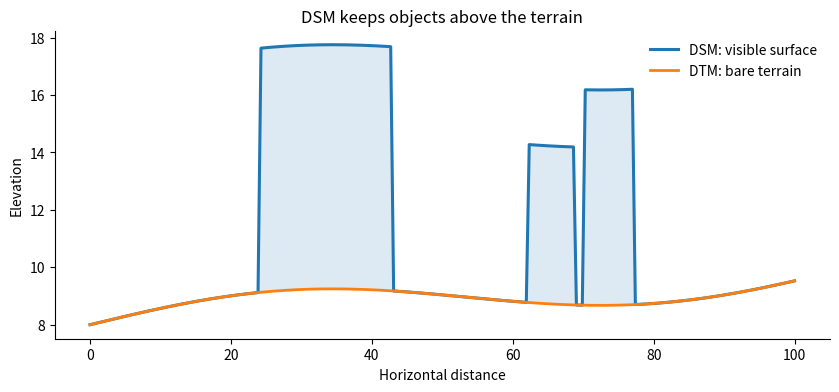
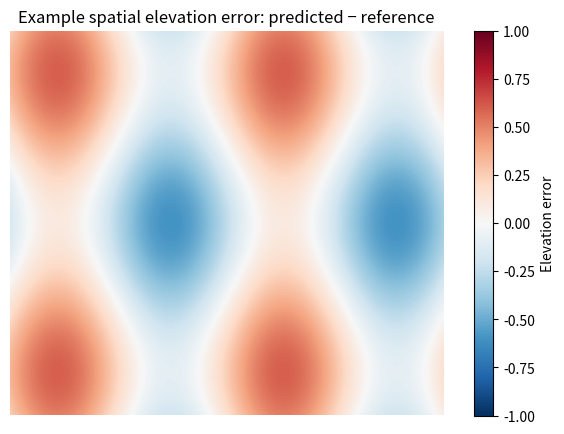
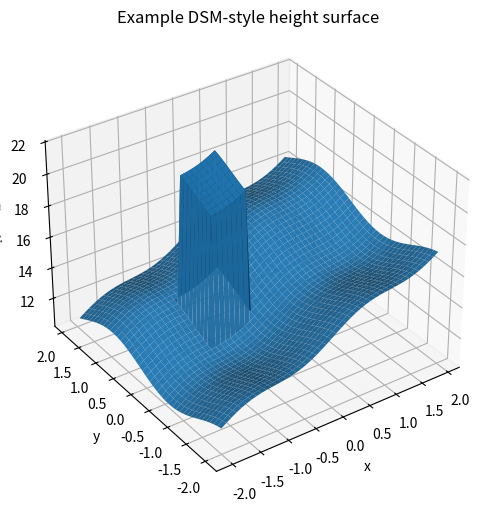

The script that saved these images, in order:
import numpy as np
import matplotlib.pyplot as plt

x = np.linspace(0, 100, 240)
terrain = 8 + 0.018 * x + 0.7 * np.sin(x / 17)

surface = terrain.copy()
surface[(x > 24) & (x < 43)] += 8.5
surface[(x > 62) & (x < 69)] += 5.5
surface[(x > 70) & (x < 77)] += 7.5

fig, ax = plt.subplots(figsize=(10, 4))
ax.plot(x, surface, linewidth=2.2, label="DSM: visible surface")
ax.plot(x, terrain, linewidth=2.0, label="DTM: bare terrain")
ax.fill_between(x, terrain, surface, alpha=0.15)
ax.set_xlabel("Horizontal distance")
ax.set_ylabel("Elevation")
ax.set_title("DSM keeps objects above the terrain")
ax.legend(frameon=False)
ax.spines[["top", "right"]].set_visible(False)
plt.show()


from pathlib import Path
import numpy as np
import pandas as pd
import matplotlib.pyplot as plt

ROOT = Path.cwd()
DATA_DIR = ROOT / "geo" / "dsm_pipeline_data"
OUTPUT_DIR = ROOT / "geo" / "dsm_pipeline_outputs"
OUTPUT_DIR.mkdir(parents=True, exist_ok=True)

print("Data directory:", DATA_DIR)
print("Output directory:", OUTPUT_DIR)


study_area = {
    "name": "Uppsala test area",
    "crs": "EPSG:4326",
    "bbox": [17.61, 59.84, 17.68, 59.88],  # west, south, east, north
}

pd.Series(study_area, name="value").to_frame()


def describe_raster(array, *, crs=None, nodata=None):
    array = np.asarray(array)

    if array.ndim == 2:
        bands, height, width = 1, *array.shape
    elif array.ndim == 3:
        bands, height, width = array.shape
    else:
        raise ValueError("Expected a 2D raster or a band-first 3D raster.")

    finite = np.isfinite(array)

    return pd.Series({
        "bands": bands,
        "height_px": height,
        "width_px": width,
        "crs": crs,
        "nodata": nodata,
        "finite_fraction": float(finite.mean()),
        "min": float(np.nanmin(array)),
        "max": float(np.nanmax(array)),
    })

demo_rgb = np.stack([
    np.linspace(0, 1, 100).reshape(10, 10),
    np.flipud(np.linspace(0, 1, 100).reshape(10, 10)),
    np.full((10, 10), 0.4),
])

describe_raster(demo_rgb, crs="demo")


def percentile_normalize(image, lower=2, upper=98):
    image = np.asarray(image, dtype="float32")
    out = np.empty_like(image)

    for band in range(image.shape[0]):
        values = image[band]
        lo, hi = np.nanpercentile(values, [lower, upper])

        if hi <= lo:
            out[band] = 0
            continue

        clipped = np.clip(values, lo, hi)
        out[band] = (clipped - lo) / (hi - lo)

    return out

demo_normalized = percentile_normalize(demo_rgb)
print("Normalized range:", demo_normalized.min(), "to", demo_normalized.max())


def predict_dsm(model_input, model=None):
    # Future interface for a validated single-image DSM model.
    if model is None:
        raise NotImplementedError(
            "DSM inference is not connected yet. "
            "Select a trained single-image DSM model first."
        )

    raise NotImplementedError


def elevation_metrics(predicted, reference, valid_mask=None):
    predicted = np.asarray(predicted, dtype="float64")
    reference = np.asarray(reference, dtype="float64")

    if predicted.shape != reference.shape:
        raise ValueError("Predicted and reference rasters must have the same shape.")

    valid = np.isfinite(predicted) & np.isfinite(reference)

    if valid_mask is not None:
        valid &= np.asarray(valid_mask, dtype=bool)

    if not valid.any():
        raise ValueError("No valid pixels are available for comparison.")

    error = predicted[valid] - reference[valid]

    return pd.Series({
        "n_pixels": int(valid.sum()),
        "MAE_m": np.mean(np.abs(error)),
        "RMSE_m": np.sqrt(np.mean(error**2)),
        "Bias_m": np.mean(error),
    })

reference_demo = np.array([[10.0, 11.0], [12.0, 13.0]])
prediction_demo = np.array([[10.4, 10.7], [12.6, 12.8]])

elevation_metrics(prediction_demo, reference_demo)


yy, xx = np.mgrid[-2:2:160j, -2:2:180j]

reference_surface = (
    14
    + 1.5 * xx
    + 0.7 * np.sin(2 * yy)
    + 8 * ((np.abs(xx + 0.6) < 0.35) & (np.abs(yy - 0.2) < 0.45))
)

predicted_surface = (
    reference_surface
    + 0.35 * np.sin(3 * xx)
    - 0.25 * np.cos(2 * yy)
)

error_surface = predicted_surface - reference_surface

fig, ax = plt.subplots(figsize=(8, 5))
im = ax.imshow(error_surface, cmap="RdBu_r", vmin=-1, vmax=1)
ax.set_title("Example spatial elevation error: predicted − reference")
ax.set_axis_off()
fig.colorbar(im, ax=ax, label="Elevation error")
plt.show()


from mpl_toolkits.mplot3d import Axes3D  # noqa: F401

fig = plt.figure(figsize=(9, 6))
ax = fig.add_subplot(111, projection="3d")

step = 4
ax.plot_surface(
    xx[::step, ::step],
    yy[::step, ::step],
    predicted_surface[::step, ::step],
    linewidth=0,
    antialiased=True,
    alpha=0.95,
)

ax.set_title("Example DSM-style height surface")
ax.set_xlabel("x")
ax.set_ylabel("y")
ax.set_zlabel("Elevation")
ax.view_init(elev=33, azim=-125)
plt.show()
